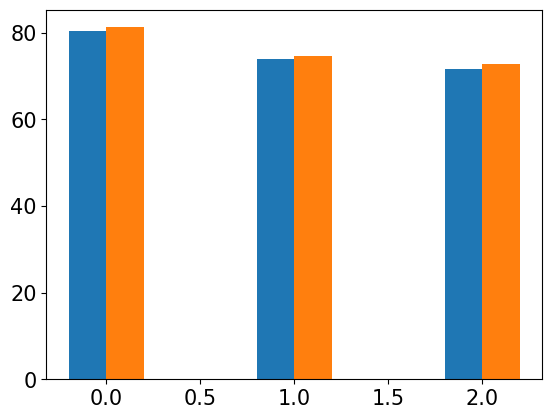

Write the Python code that produced this figure. (Note: this script raises an exception after producing the figure.)
import matplotlib.pyplot as plt
import numpy as np
import matplotlib as mpl


mpl.rcParams['font.sans-serif'] = ['SimHei']  # 指定默认字体 SimHei为黑体
mpl.rcParams['axes.unicode_minus'] = False  # 用来正常显示负号

dataset_name = ["Restaurant", "Laptop", "Twitter"]
without_value = [80.14, 72.22, 70.47]
with_value = [80.42, 72.92, 71.72]

without_value_2 = [80.42, 73.95, 71.72]
with_value_2 = [81.25, 74.56, 72.81]

x = np.arange(len(dataset_name))  # the label locations


width = 0.20  # the width of the bars
fig, ax = plt.subplots()

rects1 = ax.bar(x - width/2, without_value_2, width, label='without')
rects2 = ax.bar(x + width/2, with_value_2, width, label='with')


# rects1 = ax.bar(x - width/2, without_value, width, label='without')
# rects2 = ax.bar(x + width/2, with_value, width, label='with')

# hehe = [e+0.5 for e in range(0, 91)]

# Add some text for labels, title and custom x-axis tick labels, etc.
# plt.yticks([e+5 for e in range(0, 100, 5)])

# ax.xaxis.set_ticks_position('bottom')
# ax.yaxis.set_ticks_position('left')          # 指定下边的边作为 x 轴   指定左边的边为 y 轴

# ax.spines['bottom'].set_position(('data', 65))
# ax.spines['left'].set_position(('data', 1))

plt.tick_params(labelsize=15)
ax.set_ylim(60, 85, 5)  # 设置y轴刻度的范围
ax.set_ylabel("准确率(%)", fontsize=18)
ax.set_xticks(x)  # 头顶的值
ax.set_xticklabels(dataset_name, fontsize=18)  # with、without
ax.legend()


def autolabel(rects):
    """Attach a text label above each bar in *rects*, displaying its height."""
    for rect in rects:
        height = rect.get_height()
        ax.annotate(
            '{}'.format(height),
            xy=(rect.get_x() + rect.get_width() / 2, height),
            xytext=(0, 1),  # 2 points vertical offset
            textcoords="offset points",
            ha='center',
            va='bottom'
        )


autolabel(rects1)
autolabel(rects2)
fig.tight_layout()
plt.show()
